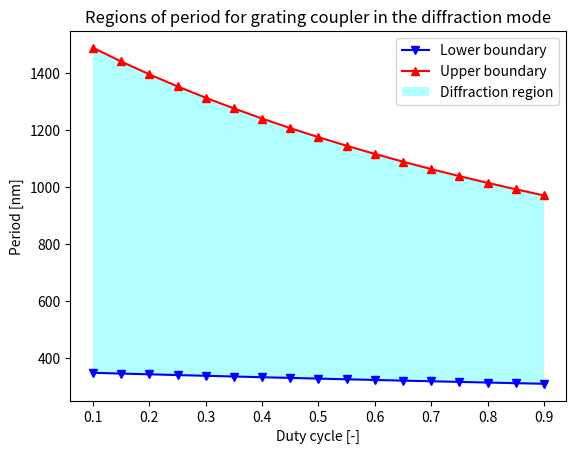

The script that saved this image:
import numpy as np
import pandas as pd
import matplotlib.pyplot as plt


def blochFloquetIndex(n_tooth, n_slab, duty_cycle):
    '''
    
    Outputs Bloch-Floquet mode as pandas DF for TM/TE modes.\n
    n_tooth: refractive index of unetched region\n
    n_slab: refractive index of etched region\n
    REMARK: both effective indices shall be specified as dicts with TE and TM keys. 
    
    '''
   
    #calculate the BF mode index for TE/TM and sotre it as a dict
    nb = {
          'TE':n_tooth['TE'] * duty_cycle + n_slab['TE'] * (1-duty_cycle),
          'TM':n_tooth['TM'] * duty_cycle + n_slab['TM'] * (1-duty_cycle),
          'DC':duty_cycle
         }
    
    #store the BF mode in pandas dataframe and print it out
    Bloch_Floquet = pd.DataFrame(nb)
    return Bloch_Floquet
    


def diffractionRegion(wavelength, n_bfm, n_cladd):
    '''

    Outputs the period for which grating behaves as diffraction medium.

    wavelength: operating wavelength. MUST BE SAME AS WAVELENGTH YOU USED TO CALCULATE EFFECTIVE REFRACTIVE INDICES!\n
    n_bfm: pandas DataFrame for Bloch-Floquet refractive index. CALCULATE USING blochFloquetIndex FUNCTION!\n
    n_cladd: refractive index of grating coupler cladding.
    
    '''

    #Store Bloch-Floquet modes for TE/TM and respective DC's 
    duty_cycle = n_bfm.loc[:, 'DC']
    TE = n_bfm.loc[:, 'TE']
    TM = n_bfm.loc[:, 'TM']

    #Calculate region boundaries for TE polarization   
    TE_pitch_min = wavelength / (TE + n_cladd)
    TE_pitch_max = - wavelength / (n_cladd - TE)

    #Calculate region boundaries for TM polarization
    TM_pitch_min = wavelength / (TM + n_cladd)
    TM_pitch_max = - wavelength / (n_cladd - TM)

    #Store the results in dictionary
    DR = {'TE min': TE_pitch_min,
          'TE max': TE_pitch_max,
          'TM_min': TM_pitch_min,
          'TM max': TM_pitch_max,
          'DC': duty_cycle}

    #Create a DataFrame from dictionary and return it
    diffractionRegion = pd.DataFrame(DR)
    return diffractionRegion


#Define parameters
DC = np.arange(0.1,0.95,0.05)
neff_tooth = {'TE':2.85259568, 'TM':2.01981205}
neff_slab = {'TE':2.26512399, 'TM':1.51336215}
n_cladding = 1.444
wavelength = 1310

#Call function to calculate Bloch-Floquet mode
Bloch_Floquet = blochFloquetIndex(neff_tooth, neff_slab, DC)

#Call function to calculate upper and lower boundaries of period for diffraction mode
pitchRegion = diffractionRegion(wavelength, Bloch_Floquet, n_cladding)
print(pitchRegion)

#Plot the results
plt.figure()

#Plot the lower boundary
plt.plot(pitchRegion.loc[:, 'DC'], pitchRegion.loc[:, 'TE min'], 'blue', label = 'Lower boundary', marker =  'v' )

#Plot the upper boundary
plt.plot(pitchRegion.loc[:, 'DC'], pitchRegion.loc[:, 'TE max'], 'red', label = 'Upper boundary', marker = '^' )

#Set the labels
plt.xlabel('Duty cycle [-]')
plt.ylabel('Period [nm]')

#Set the title
plt.title('Regions of period for grating coupler in the diffraction mode')

#Fill the region between two boundaries
plt.fill_between(pitchRegion.loc[:, 'DC'], 
                 pitchRegion.loc[:, 'TE min'], 
                 pitchRegion.loc[:, 'TE max'], 
                 label = 'Diffraction region', 
                 alpha = 0.3, 
                 facecolor = 'cyan')

#Set legend and show
plt.legend()
plt.show()


